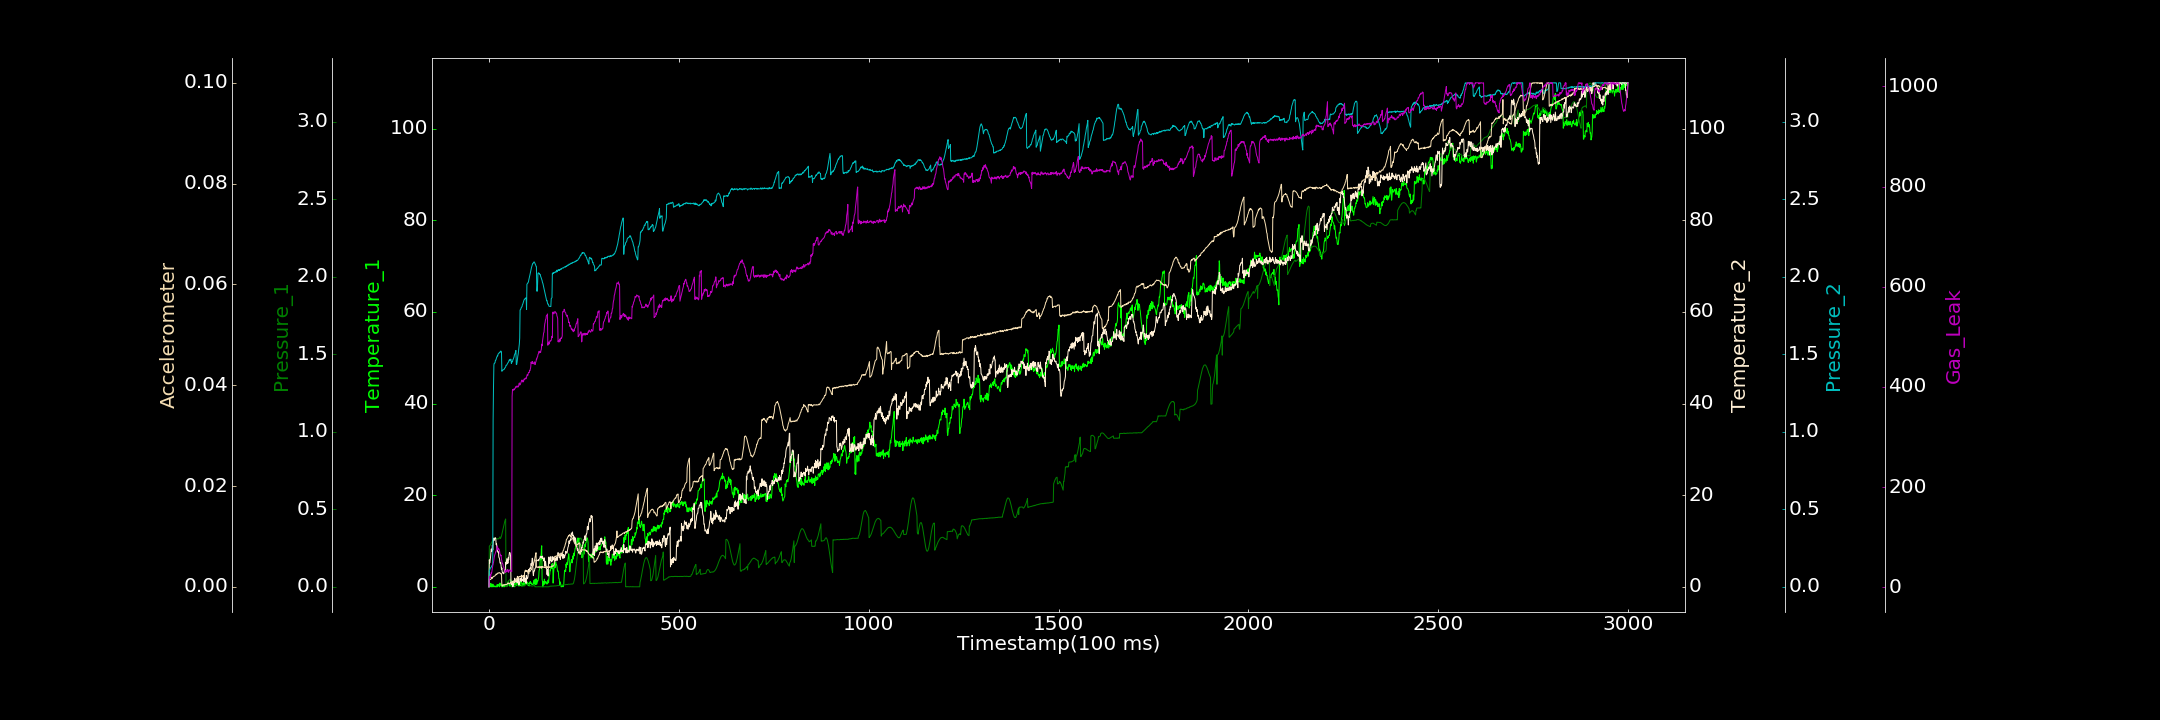

The table this chart was drawn from, first rows:
0.000000000, 0.000000000, 0.000005856, 0.000000000, 0.000000000, 0.000000000, 1.226356046
1, 0.000000000, 0.2615, 5.892, 0.1052, 0.00159, 18.58
2, 0.3387, 0.2642, 5.195, 0.1066, 0.001439, 21.43
3, 0.000000000, 0.2676, 5.608, 0.1172, 0.001424, 18.93
4, 0.05943, 0.2708, 6.307, 0.1217, 0.001474, 25.26
5, 0.756, 0.2759, 7.335, 0.1221, 0.001478, 23.63
6, 0.000000000, 0.2809, 8.263, 0.128, 0.001634, 29.73
7, 0.5287, 0.2854, 8.12, 0.1323, 0.001907, 28.31
8, 0.000000000, 0.2896, 7.722, 0.1379, 0.001633, 33.47
9, 0.000000000, 0.2947, 9.093, 0.1394, 0.001786, 39.88
10, 0.59, 0.2999, 8.017, 0.1422, 0.001812, 44.15
11, 0.5249, 0.3021, 9.364, 1.074, 0.002011, 48.05
12, 0.000000000, 0.3072, 10.28, 1.291, 0.00205, 49.75
13, 0.09035, 0.3088, 10.64, 1.43, 0.00209, 55.99
14, 0.1702, 0.3113, 10.14, 1.442, 0.002103, 60.5
15, 0.000000000, 0.3129, 10.59, 1.442, 0.002108, 64.02
16, 0.199, 0.3128, 10.58, 1.444, 0.002232, 66.29
17, 0.000000000, 0.3139, 10.71, 1.461, 0.002314, 68.85
18, 0.000000000, 0.313, 10.4, 1.461, 0.002347, 71.61
19, 0.000000000, 0.3122, 9.217, 1.468, 0.002545, 72.23
20, 0.000000000, 0.3099, 9.416, 1.477, 0.002415, 76.23
21, 0.3851, 0.3104, 8.678, 1.482, 0.002558, 78.74
22, 0.5067, 0.3087, 7.804, 1.49, 0.002563, 82.75
23, 0.000000000, 0.3086, 7.806, 1.489, 0.002726, 80.05
24, 0.2992, 0.3083, 7.498, 1.5, 0.002735, 75.16
25, 0.239, 0.3103, 7.614, 1.503, 0.002693, 77.93
26, 0.5094, 0.3109, 6.483, 1.504, 0.002749, 76.54
27, 0.6007, 0.3137, 6.333, 1.51, 0.002829, 75.43
28, 0.000000000, 0.3178, 6.034, 1.511, 0.002787, 72.35
29, 0.8351, 0.3222, 5.268, 1.514, 0.002692, 66.7
30, 0.3421, 0.3118, 5.094, 1.513, 0.002715, 66.08
31, 0.4207, 0.3145, 5.284, 1.52, 0.002682, 62.91
32, 0.4964, 0.3204, 4.499, 1.519, 0.002494, 64.2
33, 0.3209, 0.3272, 3.81, 1.514, 0.002563, 56.03
34, 0.000000000, 0.3383, 4.113, 1.39, 0.0002147, 53.06
35, 0.000000000, 0.3473, 3.258, 1.394, 0.0002146, 47.73
36, 0.4432, 0.3617, 3.036, 1.397, 0.0001451, 47.97
37, 0.1381, 0.3712, 3.09, 1.398, 0.0003667, 45.28
38, 0.4883, 0.3845, 2.871, 1.4, 0.000337, 41.06
39, 0.000000000, 0.3962, 2.853, 1.401, 0.0003779, 40.36
40, 0.2914, 0.4067, 3.165, 1.402, 0.0003596, 36.07
41, 0.000000000, 0.4172, 3.761, 1.41, 0.0003443, 35.18
42, 0.4016, 0.4249, 3.533, 1.41, 0.0004741, 34.06
43, 0.483, 0.4315, 3.616, 1.415, 0.0004064, 29.59
44, 0.1489, 0.4375, 5.357, 1.419, 0.000484, 32.95
45, 0.5276, 0.001155, 4.901, 1.428, 0.0004708, 32.7
46, 0.5173, 0.0006356, 5.528, 1.428, 0.0004918, 31.99
47, 0.238, 0.001726, 6.146, 1.431, 0.0004137, 31.14
48, 0.1173, 0.01065, 5.11, 1.436, 0.0005084, 35.41
49, 0.299, 0.01841, 6.035, 1.44, 0.000741, 33.13
50, 0.3044, 0.02514, 5.146, 1.445, 0.0006692, 35.4
51, 1.259, 0.03182, 6.41, 1.447, 0.0007482, 30.32
52, 0.7223, 0.03815, 5.892, 1.453, 0.000676, 30.2
53, 0.5932, 0.04078, 6.862, 1.461, 0.0006414, 33.74
54, 0.4979, 0.04453, 7.484, 1.464, 0.0006602, 34.84
55, 0.1252, 0.0475, 7.491, 1.457, 0.0005892, 34.67
56, 0.4636, 0.04885, 7.297, 1.467, 0.0008178, 33.88
57, 1.376, 0.04943, 6.574, 1.465, 0.0007931, 32.21
58, 0.3779, 0.00151, 1.143, 1.467, 0.0008847, 34.23
59, 1.281, 0.002333, 0.4633, 1.441, 0.0008222, 32.13
60, 0.000000000, 0.001534, 0.5334, 1.45, 0.0007875, 31.34
... 2,939 more rows
